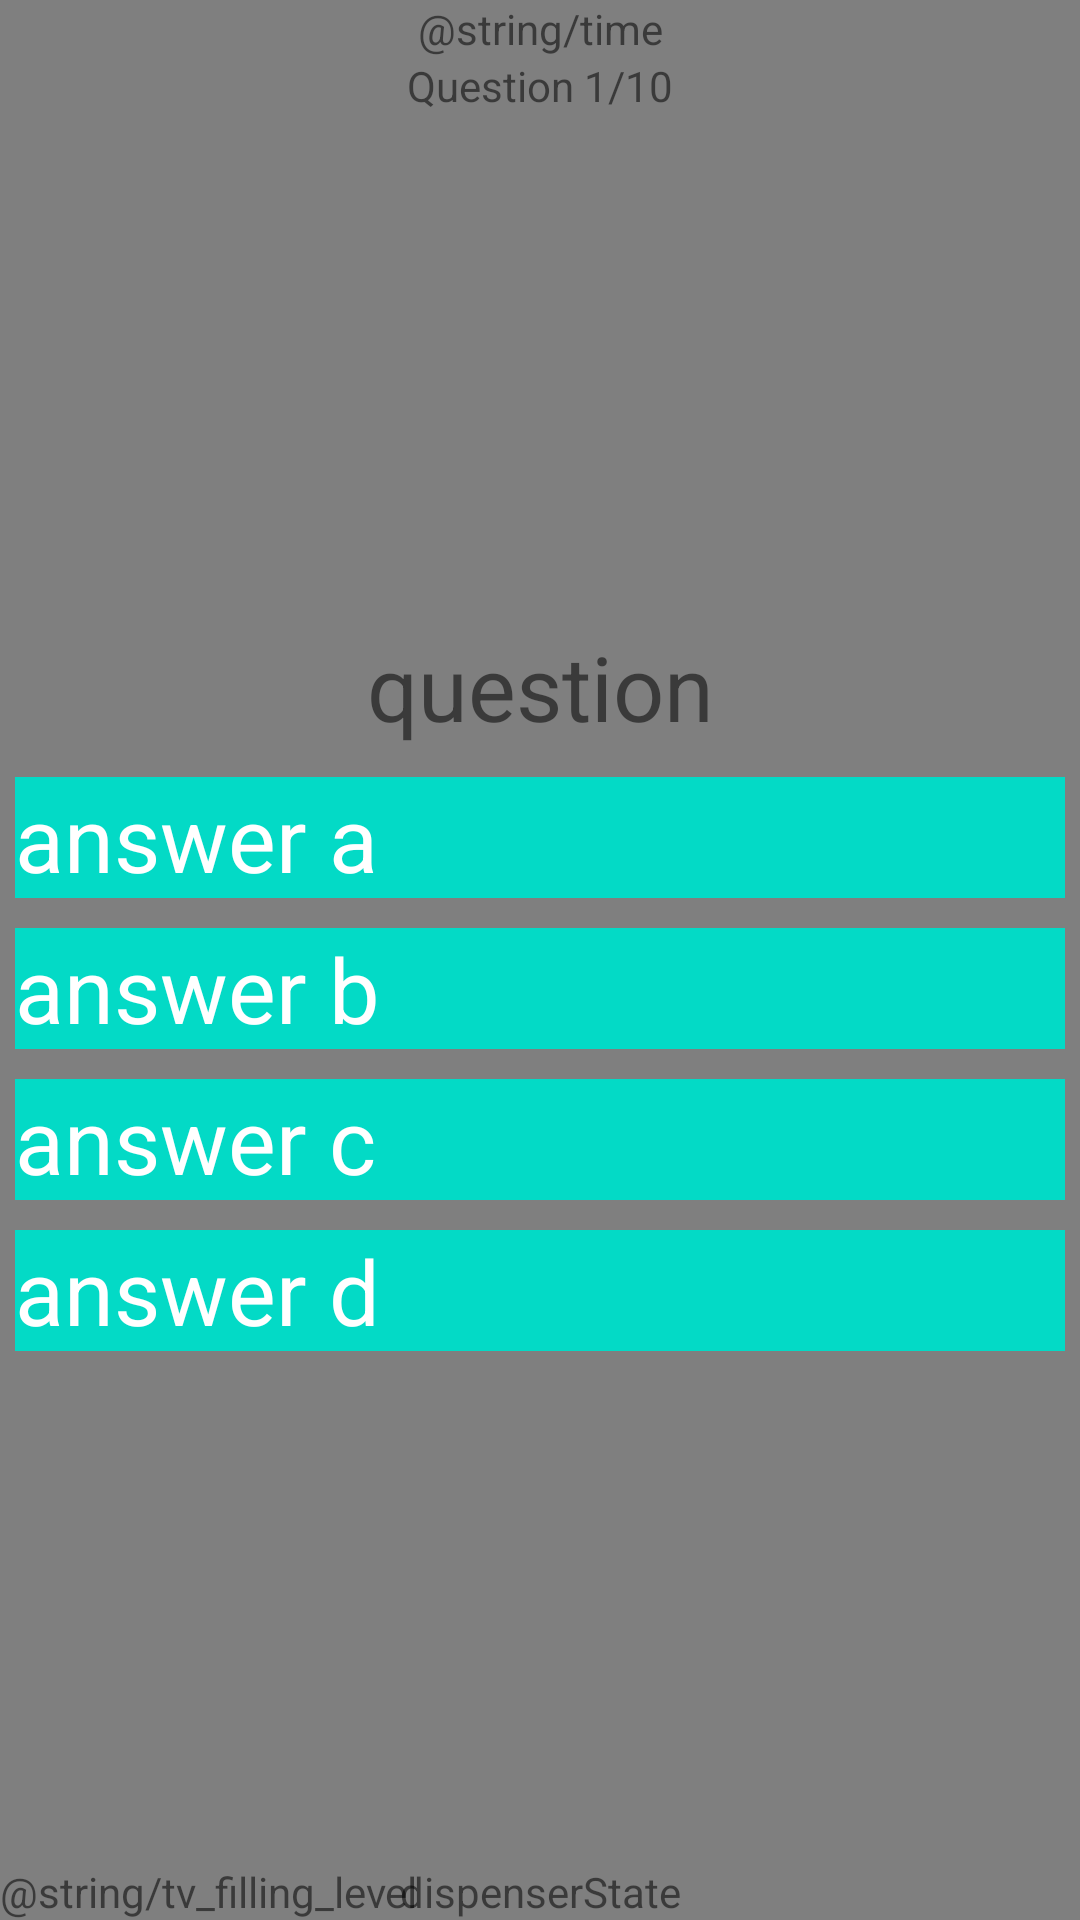

Reconstruct the res/layout file that produces this screen, plus the resources it refers to.
<!-- AndroidManifest.xml: application theme Theme.Quiz -->
<!-- res/layout/activity_question.xml -->
<?xml version="1.0" encoding="utf-8"?>
<androidx.constraintlayout.widget.ConstraintLayout xmlns:android="http://schemas.android.com/apk/res/android"
    xmlns:app="http://schemas.android.com/apk/res-auto"
    xmlns:tools="http://schemas.android.com/tools"
    android:layout_width="match_parent"
    android:layout_height="match_parent"
    tools:context="ch.mse.quiz.QuestionActivity">

    <nl.dionsegijn.konfetti.KonfettiView
        android:id="@+id/viewKonfetti"
        android:layout_width="match_parent"
        android:layout_height="match_parent" />

    <TextView
        android:id="@+id/quiz_Timer"
        android:layout_width="wrap_content"
        android:layout_height="wrap_content"
        android:layout_centerHorizontal="true"
        android:text="@string/time"
        app:layout_constraintEnd_toEndOf="parent"
        app:layout_constraintStart_toStartOf="parent"
        app:layout_constraintTop_toTopOf="parent" />

    <TextView
        android:id="@+id/textView_questionProgress"
        android:layout_width="wrap_content"
        android:layout_height="wrap_content"
        android:layout_below="@id/quiz_Timer"
        android:layout_centerHorizontal="true"
        android:text="@string/question_ProgressTest"
        app:layout_constraintEnd_toEndOf="parent"
        app:layout_constraintStart_toStartOf="parent"
        app:layout_constraintTop_toBottomOf="@+id/quiz_Timer" />

    

    <LinearLayout
        android:layout_width="match_parent"
        android:layout_height="wrap_content"
        android:layout_below="@id/textView_questionProgress"
        android:orientation="vertical"
        app:layout_constraintBottom_toTopOf="@+id/textView_dispenserState"
        app:layout_constraintTop_toBottomOf="@+id/textView_questionProgress">

        <TextView
            android:id="@+id/textView_questionText"
            android:layout_width="fill_parent"
            android:layout_height="wrap_content"
            android:padding="5dip"
            android:text="@string/question"
            android:textAlignment="center"
            android:textSize="30sp" />

        <TextView
            android:id="@+id/textView_answerA"
            android:layout_width="match_parent"
            android:layout_height="wrap_content"
            android:layout_marginLeft="@dimen/margin_question"
            android:layout_marginTop="@dimen/margin_question"
            android:layout_marginRight="@dimen/margin_question"
            android:layout_marginBottom="@dimen/margin_question"
            android:background="@color/design_default_color_secondary"
            android:clickable="true"
            android:text="@string/answer_a"
            android:textColor="@android:color/white"
            android:textSize="30sp"
            tools:layout_editor_absoluteX="144dp"
            tools:layout_editor_absoluteY="389dp" />

        <TextView
            android:id="@+id/textView_answerB"
            android:layout_width="match_parent"
            android:layout_height="wrap_content"
            android:layout_marginLeft="@dimen/margin_question"
            android:layout_marginTop="@dimen/margin_question"
            android:layout_marginRight="@dimen/margin_question"
            android:layout_marginBottom="@dimen/margin_question"
            android:background="@color/design_default_color_secondary"
            android:clickable="true"
            android:text="@string/answer_b"
            android:textColor="@android:color/white"
            android:textSize="30sp"
            tools:layout_editor_absoluteX="146dp"
            tools:layout_editor_absoluteY="319dp" />

        <TextView
            android:id="@+id/textView_answerC"
            android:layout_width="match_parent"
            android:layout_height="wrap_content"
            android:layout_marginLeft="@dimen/margin_question"
            android:layout_marginTop="@dimen/margin_question"
            android:layout_marginRight="@dimen/margin_question"
            android:layout_marginBottom="@dimen/margin_question"
            android:background="@color/design_default_color_secondary"
            android:clickable="true"
            android:text="@string/answer_c"
            android:textColor="@android:color/white"
            android:textSize="30sp"
            tools:layout_editor_absoluteX="149dp"
            tools:layout_editor_absoluteY="245dp" />

        <TextView
            android:id="@+id/textView_answerD"
            android:layout_width="match_parent"
            android:layout_height="wrap_content"
            android:layout_marginLeft="@dimen/margin_question"
            android:layout_marginTop="@dimen/margin_question"
            android:layout_marginRight="@dimen/margin_question"
            android:layout_marginBottom="@dimen/margin_question"
            android:background="@color/design_default_color_secondary"
            android:clickable="true"
            android:text="@string/answer_d"
            android:textColor="@android:color/white"
            android:textSize="30sp"
            tools:layout_editor_absoluteX="146dp"
            tools:layout_editor_absoluteY="455dp" />

    </LinearLayout>

    <TextView
        android:id="@+id/textView_dispenserState"
        android:layout_width="wrap_content"
        android:layout_height="wrap_content"
        android:layout_centerHorizontal="true"
        android:text="@string/dispenserState"
        app:layout_constraintBottom_toBottomOf="parent"
        app:layout_constraintEnd_toEndOf="parent"
        app:layout_constraintStart_toStartOf="parent" />

    <TextView
        android:id="@+id/tvFillingLevel"
        android:layout_width="wrap_content"
        android:layout_height="wrap_content"
        android:layout_centerHorizontal="true"
        android:text="@string/tv_filling_level"
        app:layout_constraintBottom_toBottomOf="parent"
        app:layout_constraintStart_toStartOf="@+id/viewKonfetti" />

</androidx.constraintlayout.widget.ConstraintLayout>
<!-- resources referenced by this layout -->
<resources>
  <dimen name="margin_question">5dp</dimen>
  <string name="answer_a">answer a</string>
  <string name="answer_b">answer b</string>
  <string name="answer_c">answer c</string>
  <string name="answer_d">answer d</string>
  <string name="dispenserState">dispenserState</string>
  <string name="question">question</string>
  <string name="question_ProgressTest">Question 1/10</string>
  <style name="Theme.Quiz" parent="Theme.MaterialComponents.DayNight.DarkActionBar">
          
          <item name="colorPrimary">@color/primaryColor</item>
          <item name="colorPrimaryVariant">@color/primaryLightColor</item>
          <item name="colorOnPrimary">@color/white</item>
          
          <item name="colorSecondary">@color/secondaryColor</item>
          <item name="colorSecondaryVariant">@color/secondaryLightColor</item>
          <item name="colorOnSecondary">@color/black</item>
          
          <item name="android:statusBarColor" tools:targetApi="l">?attr/colorPrimaryVariant</item>
          
      </style>
  <color name="primaryColor">#80cbc4</color>
  <color name="primaryLightColor">#b2fef7</color>
  <color name="white">#FFFFFFFF</color>
  <color name="secondaryColor">#004d40</color>
  <color name="secondaryLightColor">#39796b</color>
  <color name="black">#FF000000</color>
</resources>
